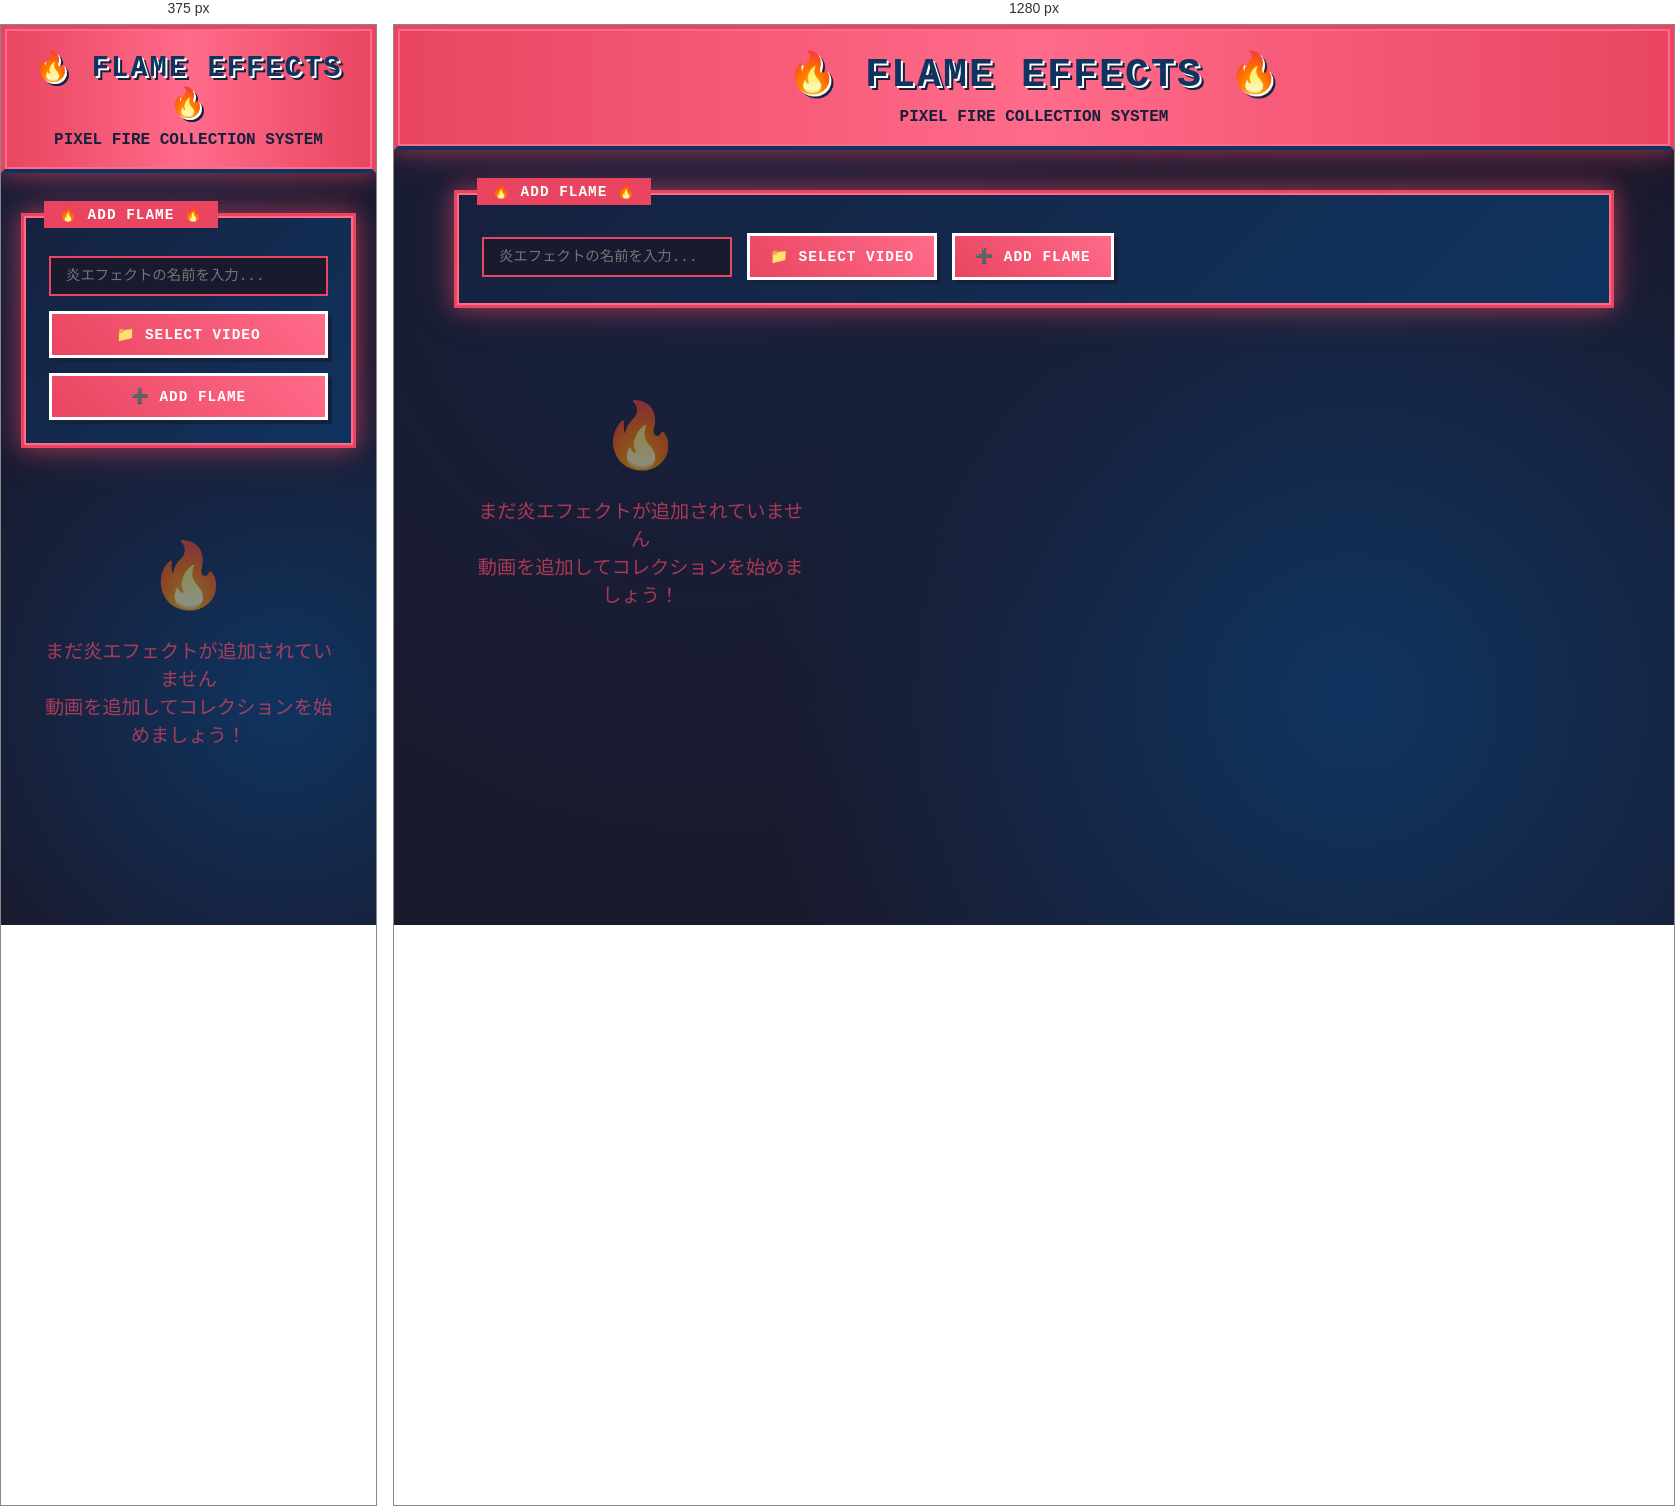
Rendered at 375 px and 1280 px, left to right.

<!-- file: flame-effects-collector.html -->
<!DOCTYPE html>
<html lang="ja">
<head>
    <meta charset="UTF-8">
    <meta name="viewport" content="width=device-width, initial-scale=1.0">
    <title>🔥 炎エフェクトコレクター - Pixel Fire Collection</title>
    <style>
        /* ドット絵風フォントの定義 */
        @import url('https://fonts.googleapis.com/css2?family=Orbitron:wght@400;700;900&display=swap');
        
        * {
            margin: 0;
            padding: 0;
            box-sizing: border-box;
        }

        body {
            font-family: 'Orbitron', 'Courier New', monospace;
            background: #1a1a2e;
            background-image: 
                radial-gradient(circle at 25% 25%, #16213e 0%, transparent 50%),
                radial-gradient(circle at 75% 75%, #0f3460 0%, transparent 50%);
            min-height: 100vh;
            color: #e94560;
            overflow-x: hidden;
        }

        /* ドット絵風コンテナ */
        .pixel-container {
            background: linear-gradient(45deg, #0f3460, #16213e);
            border: 4px solid #e94560;
            border-radius: 0;
            box-shadow: 
                inset 0 0 0 2px #ff6b8a,
                0 0 20px rgba(233, 69, 96, 0.5),
                0 0 40px rgba(233, 69, 96, 0.3);
            image-rendering: pixelated;
            image-rendering: -moz-crisp-edges;
            image-rendering: crisp-edges;
        }

        /* ヘッダー */
        .header {
            text-align: center;
            padding: 20px;
            background: linear-gradient(90deg, #e94560, #ff6b8a, #e94560);
            border-bottom: 4px solid #0f3460;
            position: relative;
            overflow: hidden;
        }

        .header::before {
            content: '';
            position: absolute;
            top: 0;
            left: -100%;
            width: 100%;
            height: 100%;
            background: linear-gradient(90deg, transparent, rgba(255,255,255,0.2), transparent);
            animation: shine 3s infinite;
        }

        @keyframes shine {
            0% { left: -100%; }
            100% { left: 100%; }
        }

        .title {
            font-size: 2.5rem;
            font-weight: 900;
            color: #0f3460;
            text-shadow: 2px 2px 0px #fff, 4px 4px 0px #16213e;
            letter-spacing: 2px;
            margin-bottom: 10px;
        }

        .subtitle {
            font-size: 1rem;
            color: #16213e;
            font-weight: 700;
        }

        /* メインコンテナ */
        .main-container {
            max-width: 1200px;
            margin: 20px auto;
            padding: 20px;
        }

        /* アップロードセクション */
        .upload-section {
            margin-bottom: 30px;
            padding: 25px;
            background: linear-gradient(135deg, #16213e, #0f3460);
            border: 3px solid #e94560;
            position: relative;
        }

        .upload-section::before {
            content: '🔥 ADD FLAME 🔥';
            position: absolute;
            top: -15px;
            left: 20px;
            background: #e94560;
            color: #fff;
            padding: 5px 15px;
            font-weight: 700;
            font-size: 0.9rem;
            letter-spacing: 1px;
        }

        .upload-controls {
            display: flex;
            flex-wrap: wrap;
            gap: 15px;
            align-items: center;
            margin-top: 15px;
        }

        /* ピクセル風ボタン */
        .pixel-button {
            background: linear-gradient(45deg, #e94560, #ff6b8a);
            color: #fff;
            border: 3px solid #fff;
            padding: 12px 20px;
            font-family: 'Orbitron', monospace;
            font-weight: 700;
            font-size: 0.9rem;
            cursor: pointer;
            transition: all 0.2s;
            text-transform: uppercase;
            letter-spacing: 1px;
            box-shadow: 4px 4px 0px #16213e;
            position: relative;
            overflow: hidden;
        }

        .pixel-button:hover {
            transform: translate(-2px, -2px);
            box-shadow: 6px 6px 0px #16213e;
            background: linear-gradient(45deg, #ff6b8a, #e94560);
        }

        .pixel-button:active {
            transform: translate(2px, 2px);
            box-shadow: 2px 2px 0px #16213e;
        }

        /* ファイル入力 */
        .file-input {
            display: none;
        }

        .video-title-input {
            background: #1a1a2e;
            border: 2px solid #e94560;
            color: #ff6b8a;
            padding: 10px 15px;
            font-family: 'Orbitron', monospace;
            font-size: 0.9rem;
            min-width: 250px;
            outline: none;
        }

        .video-title-input:focus {
            border-color: #ff6b8a;
            box-shadow: 0 0 10px rgba(233, 69, 96, 0.5);
        }

        /* 動画グリッド */
        .videos-grid {
            display: grid;
            grid-template-columns: repeat(auto-fill, minmax(300px, 1fr));
            gap: 20px;
            margin-top: 20px;
        }

        /* 動画カード */
        .video-card {
            background: linear-gradient(135deg, #16213e, #0f3460);
            border: 3px solid #e94560;
            padding: 15px;
            position: relative;
            transition: all 0.3s ease;
            overflow: hidden;
        }

        .video-card::before {
            content: '';
            position: absolute;
            top: -2px;
            left: -2px;
            right: -2px;
            bottom: -2px;
            background: linear-gradient(45deg, #e94560, #ff6b8a, #e94560);
            z-index: -1;
            opacity: 0;
            transition: opacity 0.3s;
        }

        .video-card:hover::before {
            opacity: 1;
        }

        .video-card:hover {
            transform: translateY(-5px);
            box-shadow: 0 10px 25px rgba(233, 69, 96, 0.4);
        }

        .video-title {
            color: #ff6b8a;
            font-size: 1.1rem;
            font-weight: 700;
            margin-bottom: 10px;
            text-align: center;
            text-transform: uppercase;
            letter-spacing: 1px;
        }

        .video-player {
            width: 100%;
            height: 200px;
            background: #000;
            border: 2px solid #e94560;
            margin-bottom: 10px;
        }

        .video-controls {
            display: flex;
            justify-content: space-between;
            gap: 10px;
        }

        .delete-button {
            background: linear-gradient(45deg, #dc2626, #ef4444);
            color: #fff;
            border: 2px solid #fff;
            padding: 8px 12px;
            font-family: 'Orbitron', monospace;
            font-weight: 700;
            font-size: 0.8rem;
            cursor: pointer;
            transition: all 0.2s;
            text-transform: uppercase;
            letter-spacing: 1px;
        }

        .delete-button:hover {
            background: linear-gradient(45deg, #ef4444, #dc2626);
            transform: translateY(-2px);
        }

        /* 炎アニメーション */
        .flame-animation {
            position: fixed;
            pointer-events: none;
            z-index: 1000;
        }

        .flame {
            width: 20px;
            height: 20px;
            background: radial-gradient(circle, #ff6b8a 0%, #e94560 50%, transparent 70%);
            border-radius: 50% 50% 50% 50% / 60% 60% 40% 40%;
            animation: flicker 1.5s infinite alternate;
        }

        @keyframes flicker {
            0% { transform: rotate(-2deg) scale(1); }
            25% { transform: rotate(2deg) scale(1.1); }
            50% { transform: rotate(-1deg) scale(0.9); }
            75% { transform: rotate(1deg) scale(1.05); }
            100% { transform: rotate(0deg) scale(1); }
        }

        /* 空の状態 */
        .empty-state {
            text-align: center;
            padding: 60px 20px;
            color: #666;
        }

        .empty-flame {
            font-size: 4rem;
            margin-bottom: 20px;
            opacity: 0.5;
        }

        .empty-text {
            font-size: 1.2rem;
            color: #e94560;
            opacity: 0.7;
        }

        /* レスポンシブ */
        @media (max-width: 768px) {
            .title {
                font-size: 1.8rem;
            }
            
            .upload-controls {
                flex-direction: column;
                align-items: stretch;
            }
            
            .videos-grid {
                grid-template-columns: 1fr;
            }
            
            .video-title-input {
                min-width: auto;
                width: 100%;
            }
        }

        /* パーティクルエフェクト */
        .particles {
            position: fixed;
            top: 0;
            left: 0;
            width: 100%;
            height: 100%;
            pointer-events: none;
            z-index: -1;
        }

        .particle {
            position: absolute;
            width: 4px;
            height: 4px;
            background: #e94560;
            opacity: 0.6;
            animation: float 6s infinite linear;
        }

        @keyframes float {
            0% {
                transform: translateY(100vh) rotate(0deg);
                opacity: 0;
            }
            10% {
                opacity: 0.6;
            }
            90% {
                opacity: 0.6;
            }
            100% {
                transform: translateY(-100px) rotate(360deg);
                opacity: 0;
            }
        }
    </style>
</head>
<body>
    <!-- パーティクルエフェクト -->
    <div class="particles" id="particles"></div>

    <!-- ヘッダー -->
    <header class="header pixel-container">
        <h1 class="title">🔥 FLAME EFFECTS 🔥</h1>
        <p class="subtitle">PIXEL FIRE COLLECTION SYSTEM</p>
    </header>

    <!-- メインコンテンツ -->
    <main class="main-container">
        <!-- アップロードセクション -->
        <section class="upload-section pixel-container">
            <div class="upload-controls">
                <input type="text" 
                       class="video-title-input" 
                       placeholder="炎エフェクトの名前を入力..." 
                       id="videoTitle">
                
                <input type="file" 
                       class="file-input" 
                       accept="video/*" 
                       id="videoInput">
                
                <button class="pixel-button" onclick="selectVideoFile()">
                    📁 SELECT VIDEO
                </button>
                
                <button class="pixel-button" onclick="addVideo()" id="addButton">
                    ➕ ADD FLAME
                </button>
            </div>
        </section>

        <!-- 動画一覧 -->
        <section class="videos-section">
            <div class="videos-grid" id="videosGrid">
                <!-- 空の状態 -->
                <div class="empty-state" id="emptyState">
                    <div class="empty-flame">🔥</div>
                    <div class="empty-text">まだ炎エフェクトが追加されていません<br>動画を追加してコレクションを始めましょう！</div>
                </div>
            </div>
        </section>
    </main>

    <script>
        // グローバル変数
        let videos = JSON.parse(localStorage.getItem('flameVideos')) || [];
        let selectedFile = null;

        // 初期化
        document.addEventListener('DOMContentLoaded', function() {
            console.log('🔥 炎エフェクトコレクター 開始');
            console.log('ブラウザ:', navigator.userAgent);
            console.log('ローカルストレージ対応:', typeof(Storage) !== "undefined");
            
            try {
                initializeApp();
                createParticles();
                displayVideos();
                console.log('初期化完了. 保存済み動画数:', videos.length);
            } catch (error) {
                console.error('初期化エラー:', error);
                alert('アプリの初期化でエラーが発生しました: ' + error.message);
            }
        });

        // アプリ初期化
        function initializeApp() {
            const videoInput = document.getElementById('videoInput');
            const videoTitle = document.getElementById('videoTitle');

            if (!videoInput || !videoTitle) {
                console.error('必要な要素が見つかりません');
                return;
            }

            videoInput.addEventListener('change', function(e) {
                try {
                    selectedFile = e.target.files[0];
                    console.log('ファイル選択:', selectedFile);
                    
                    if (selectedFile) {
                        // ファイルタイプチェック
                        if (!selectedFile.type.startsWith('video/')) {
                            alert('❌ 動画ファイルを選択してください。\n\n現在選択: ' + selectedFile.type);
                            e.target.value = '';
                            selectedFile = null;
                            return;
                        }

                        const fileName = selectedFile.name.replace(/\.[^/.]+$/, "");
                        if (!videoTitle.value) {
                            videoTitle.value = fileName;
                        }
                        createFlameEffect();
                        
                        // 選択成功メッセージ
                        showSuccessMessage('📁 ファイル選択完了: ' + selectedFile.name);
                    }
                } catch (error) {
                    console.error('ファイル選択エラー:', error);
                    alert('ファイル選択でエラーが発生しました: ' + error.message);
                }
            });

            videoTitle.addEventListener('keypress', function(e) {
                if (e.key === 'Enter') {
                    e.preventDefault();
                    addVideo();
                }
            });

            // デバッグ用
            console.log('アプリ初期化完了');
        }

        // 動画追加機能
        function addVideo() {
            try {
                const titleInput = document.getElementById('videoTitle');
                const title = titleInput.value.trim();

                // デバッグ情報
                console.log('Add Video 開始:', {
                    selectedFile: selectedFile,
                    title: title,
                    videoCount: videos.length
                });

                if (!selectedFile) {
                    alert('📁 動画ファイルを選択してください！\n\n"SELECT VIDEO"ボタンを押してファイルを選択してください。');
                    return;
                }

                // ファイルタイプチェック
                if (!selectedFile.type.startsWith('video/')) {
                    alert('❌ 選択されたファイルは動画ファイルではありません。\n\n対応形式: MP4, AVI, MOV, WebM など');
                    return;
                }

                // ファイルサイズチェック（100MB制限）
                if (selectedFile.size > 100 * 1024 * 1024) {
                    alert('⚠️ ファイルサイズが大きすぎます（100MB制限）\n\n動画を圧縮するか、短くカットしてください。');
                    return;
                }

                if (!title) {
                    alert('📝 炎エフェクトの名前を入力してください！\n\n例: "ファイアボール", "ドラゴンブレス" など');
                    return;
                }

                // 読み込み中表示
                const addButton = document.getElementById('addButton');
                const originalText = addButton.innerHTML;
                addButton.innerHTML = '⏳ LOADING...';
                addButton.disabled = true;

                const reader = new FileReader();
                
                reader.onerror = function() {
                    console.error('FileReader エラー');
                    alert('❌ ファイル読み込みエラーが発生しました。\n\n別のファイルを試すか、ブラウザを再読み込みしてください。');
                    addButton.innerHTML = originalText;
                    addButton.disabled = false;
                };

                reader.onload = function(e) {
                    try {
                        const videoData = {
                            id: Date.now(),
                            title: title,
                            data: e.target.result,
                            addedAt: new Date().toISOString(),
                            fileSize: selectedFile.size,
                            fileType: selectedFile.type
                        };

                        console.log('動画データ作成完了:', videoData.id);

                        videos.push(videoData);
                        saveVideos();
                        displayVideos();
                        
                        // フォームリセット
                        titleInput.value = '';
                        document.getElementById('videoInput').value = '';
                        selectedFile = null;

                        // ボタンリセット
                        addButton.innerHTML = originalText;
                        addButton.disabled = false;

                        createFlameEffect();
                        showSuccessMessage('🔥 炎エフェクトが追加されました！');
                        
                        console.log('動画追加完了. 総数:', videos.length);
                    } catch (error) {
                        console.error('動画保存エラー:', error);
                        alert('❌ データ保存エラーが発生しました。\n\n' + error.message);
                        addButton.innerHTML = originalText;
                        addButton.disabled = false;
                    }
                };

                console.log('ファイル読み込み開始...');
                reader.readAsDataURL(selectedFile);
                
            } catch (error) {
                console.error('AddVideo 関数エラー:', error);
                alert('❌ 予期しないエラーが発生しました。\n\n' + error.message + '\n\nページを再読み込みして再試行してください。');
            }
        }

        // 動画表示
        function displayVideos() {
            const videosGrid = document.getElementById('videosGrid');
            const emptyState = document.getElementById('emptyState');

            if (videos.length === 0) {
                videosGrid.innerHTML = '';
                videosGrid.appendChild(emptyState);
                return;
            }

            videosGrid.innerHTML = '';

            videos.forEach(video => {
                const videoCard = createVideoCard(video);
                videosGrid.appendChild(videoCard);
            });
        }

        // 動画カード作成
        function createVideoCard(video) {
            const card = document.createElement('div');
            card.className = 'video-card pixel-container';
            
            card.innerHTML = `
                <div class="video-title">🔥 ${video.title}</div>
                <video class="video-player" controls preload="metadata">
                    <source src="${video.data}" type="video/mp4">
                    お使いのブラウザは動画再生に対応していません。
                </video>
                <div class="video-controls">
                    <button class="delete-button" onclick="deleteVideo(${video.id})">
                        🗑️ DELETE
                    </button>
                    <button class="pixel-button" onclick="playWithEffect(this)" style="flex: 1; font-size: 0.8rem;">
                        ▶️ PLAY
                    </button>
                </div>
            `;

            return card;
        }

        // 動画削除
        function deleteVideo(id) {
            if (confirm('この炎エフェクトを削除しますか？')) {
                videos = videos.filter(video => video.id !== id);
                saveVideos();
                displayVideos();
                createFlameEffect();
                showSuccessMessage('炎エフェクトが削除されました');
            }
        }

        // エフェクト付き再生
        function playWithEffect(button) {
            const videoCard = button.closest('.video-card');
            const video = videoCard.querySelector('video');
            
            if (video.paused) {
                video.play();
                button.innerHTML = '⏸️ PAUSE';
                createFlameEffect();
                
                // 再生中のエフェクト
                videoCard.style.boxShadow = '0 0 30px #e94560, 0 0 60px #ff6b8a';
                
                video.addEventListener('pause', () => {
                    button.innerHTML = '▶️ PLAY';
                    videoCard.style.boxShadow = '';
                }, { once: true });
                
                video.addEventListener('ended', () => {
                    button.innerHTML = '▶️ PLAY';
                    videoCard.style.boxShadow = '';
                }, { once: true });
            } else {
                video.pause();
                button.innerHTML = '▶️ PLAY';
                videoCard.style.boxShadow = '';
            }
        }

        // データ保存
        function saveVideos() {
            try {
                const dataString = JSON.stringify(videos);
                localStorage.setItem('flameVideos', dataString);
                console.log('データ保存完了. サイズ:', Math.round(dataString.length / 1024) + 'KB');
            } catch (error) {
                console.error('保存エラー:', error);
                if (error.name === 'QuotaExceededError') {
                    alert('⚠️ ストレージ容量が不足しています。\n\n古い動画を削除してから再試行してください。');
                } else {
                    alert('データ保存エラー: ' + error.message);
                }
            }
        }

        // 炎エフェクト作成
        function createFlameEffect() {
            for (let i = 0; i < 5; i++) {
                setTimeout(() => {
                    const flame = document.createElement('div');
                    flame.className = 'flame-animation';
                    flame.innerHTML = '<div class="flame"></div>';
                    
                    flame.style.left = Math.random() * window.innerWidth + 'px';
                    flame.style.top = Math.random() * window.innerHeight + 'px';
                    
                    document.body.appendChild(flame);
                    
                    setTimeout(() => {
                        flame.remove();
                    }, 1500);
                }, i * 100);
            }
        }

        // パーティクル作成
        function createParticles() {
            const particles = document.getElementById('particles');
            
            for (let i = 0; i < 20; i++) {
                const particle = document.createElement('div');
                particle.className = 'particle';
                particle.style.left = Math.random() * 100 + '%';
                particle.style.animationDelay = Math.random() * 6 + 's';
                particle.style.animationDuration = (3 + Math.random() * 3) + 's';
                particles.appendChild(particle);
            }
        }

        // 成功メッセージ
        function showSuccessMessage(message) {
            const messageDiv = document.createElement('div');
            messageDiv.style.cssText = `
                position: fixed;
                top: 20px;
                right: 20px;
                background: linear-gradient(45deg, #e94560, #ff6b8a);
                color: white;
                padding: 15px 20px;
                border: 3px solid #fff;
                font-family: 'Orbitron', monospace;
                font-weight: 700;
                z-index: 10000;
                box-shadow: 4px 4px 0px #16213e;
            `;
            messageDiv.textContent = message;
            document.body.appendChild(messageDiv);

            setTimeout(() => {
                messageDiv.remove();
            }, 3000);
        }

        // ファイル選択機能
        function selectVideoFile() {
            try {
                const videoInput = document.getElementById('videoInput');
                if (videoInput) {
                    videoInput.click();
                    console.log('ファイル選択ダイアログを開きました');
                } else {
                    console.error('videoInput要素が見つかりません');
                    alert('ファイル選択機能でエラーが発生しました。ページを再読み込みしてください。');
                }
            } catch (error) {
                console.error('ファイル選択エラー:', error);
                alert('ファイル選択でエラーが発生しました: ' + error.message);
            }
        }

        // キーボードショートカット
        document.addEventListener('keydown', function(e) {
            if (e.ctrlKey && e.key === 'u') {
                e.preventDefault();
                selectVideoFile();
            }
        });
    </script>
</body>
</html>